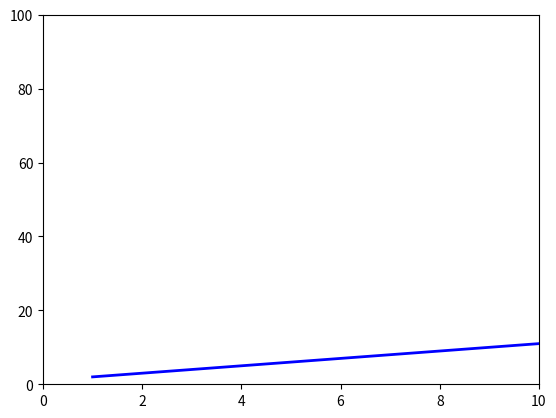

Recreate this plot in Python.
import numpy as np
import matplotlib.pyplot as plt
from matplotlib.animation import FuncAnimation

# dữ liệu x
x = np.linspace(0, 10, 100)

# tạo figure
fig, ax = plt.subplots()
ax.set_xlim(0, 10)
ax.set_ylim(0, 100)  # y_max = 10*10

line, = ax.plot([], [], 'b-', lw=2)  # đường thẳng ban đầu

# list hệ số a
a_list = np.arange(1, 11)  # từ 1 đến 10
b_list = np.arange(1, 11)  # từ 1 đến 10
x = np.array([1, 10])

# hàm update
def update(frame):
    a = a_list[frame]
    b = b_list[frame]
    y = a * x + b
    line.set_data(x, y)
    return line,

# tạo animation
ani = FuncAnimation(fig, update, frames=len(a_list), interval=500, blit=True)
# fig.plot()

plt.show()
plt.close()
